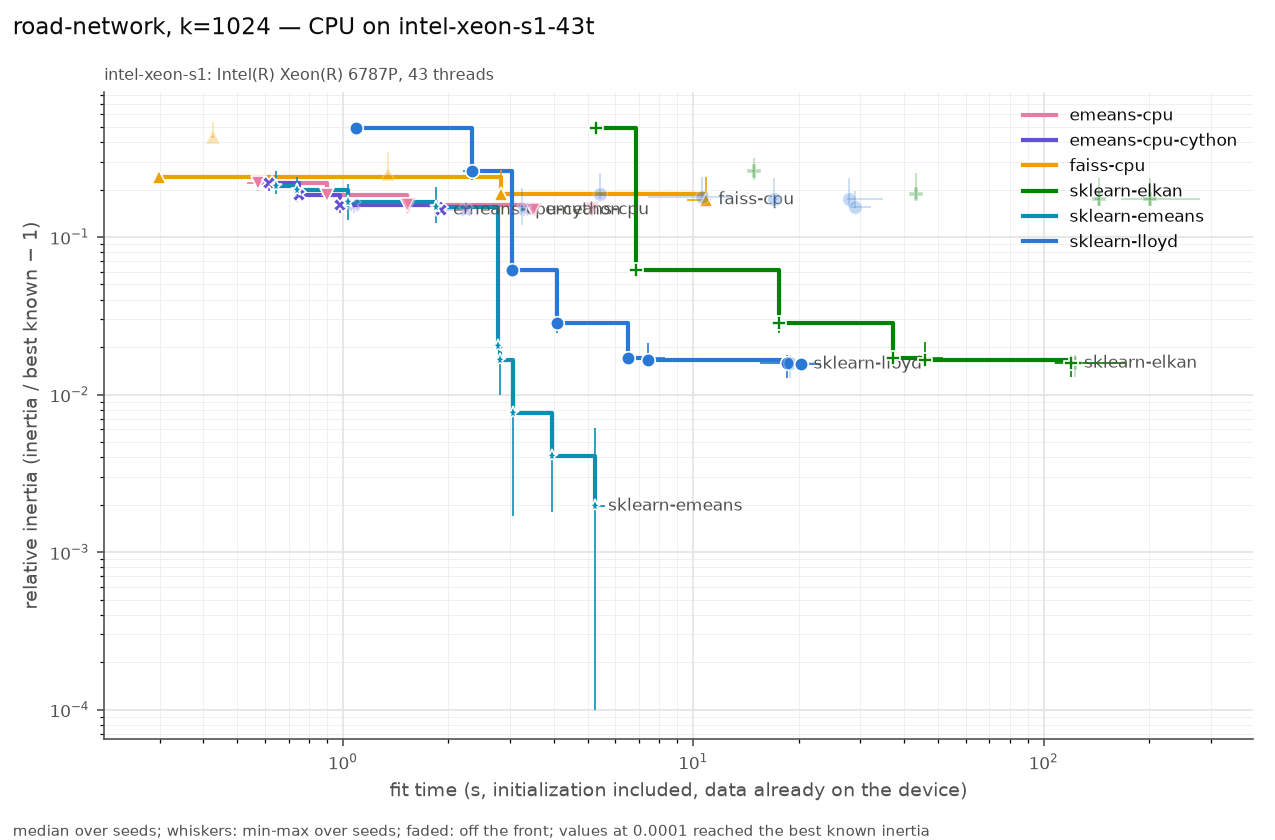

The data file committed next to this chart (first rows):
series, settings, on_front, fit_s, fit_s_min, fit_s_max, rel, rel_min, rel_max, n_seeds, n_iter_median, n_empty_max, peak_mem_mb_median, gpu_sm_clock_mean
emeans-cpu, alpha0=None batch_law=auto batch_size=No…, True, 0.5714, 0.5332, 0.5731, 0.2187, 0.1945, 0.2279, 3, 531, 0, 0.03906, nan
emeans-cpu, alpha0=None batch_law=auto batch_size=No…, True, 0.9023, 0.8689, 0.9024, 0.1858, 0.1798, 0.203, 3, 531, 0, 1.488, nan
emeans-cpu, alpha0=None batch_law=auto batch_size=No…, True, 1.529, 1.526, 1.534, 0.1587, 0.1423, 0.1663, 3, 532, 0, 39.96, nan
emeans-cpu, alpha0=None batch_law=quality batch_size…, False, 1.545, 1.532, 1.548, 0.1587, 0.1423, 0.1663, 3, 532, 0, 43.43, nan
emeans-cpu, alpha0=None batch_law=auto batch_size=No…, True, 3.483, 3.355, 3.491, 0.1484, 0.1419, 0.1657, 3, 665, 0, 37.08, nan
emeans-cpu, alpha0=None batch_law=quality batch_size…, False, 3.53, 3.497, 3.543, 0.1484, 0.1419, 0.1657, 3, 665, 0, 46.44, nan
emeans-cpu, alpha0=None batch_law=auto batch_size=No…, False, 5.144, 5.13, 5.179, 0.15, 0.1357, 0.1515, 3, 670, 0, 26.55, nan
emeans-cpu-cython, alpha0=None batch_law=auto batch_size=No…, True, 0.6155, 0.6147, 0.6395, 0.2187, 0.1945, 0.2296, 3, 531, 0, 53.7, nan
emeans-cpu-cython, alpha0=None batch_law=auto batch_size=No…, True, 0.7484, 0.7343, 0.8639, 0.1854, 0.1798, 0.2053, 3, 531, 0, 50.77, nan
emeans-cpu-cython, alpha0=None batch_law=quality batch_size…, True, 0.9838, 0.9602, 0.9895, 0.1593, 0.1421, 0.167, 3, 532, 0, 75.82, nan
emeans-cpu-cython, alpha0=None batch_law=auto batch_size=No…, False, 1.073, 1.047, 1.084, 0.1593, 0.1421, 0.167, 3, 532, 0, 73.5, nan
emeans-cpu-cython, alpha0=None batch_law=auto batch_size=No…, True, 1.901, 1.861, 1.903, 0.1484, 0.1419, 0.1661, 3, 665, 0, 56.95, nan
emeans-cpu-cython, alpha0=None batch_law=quality batch_size…, False, 2.246, 1.848, 2.309, 0.1484, 0.1419, 0.1661, 3, 665, 0, 60.12, nan
emeans-cpu-cython, alpha0=None batch_law=auto batch_size=No…, False, 3.278, 3.27, 3.313, 0.15, 0.1357, 0.157, 3, 670, 0, 51.05, nan
faiss-cpu, max_points_per_centroid=256 niter=25 nre…, True, 0.2991, 0.2936, 0.3007, 0.2413, 0.2377, 0.2421, 3, 25, 0, 0, nan
faiss-cpu, max_points_per_centroid=None niter=3 nre…, False, 0.4271, 0.4204, 0.4292, 0.432, 0.4239, 0.5382, 3, 3, 0, 16.82, nan
faiss-cpu, max_points_per_centroid=None niter=10 nr…, False, 1.348, 1.335, 1.367, 0.2521, 0.2415, 0.3445, 3, 10, 0, 24.74, nan
faiss-cpu, max_points_per_centroid=None niter=25 nr…, True, 2.826, 2.82, 2.884, 0.1887, 0.1833, 0.2674, 3, 25, 0, 9.973, nan
faiss-cpu, max_points_per_centroid=None niter=100 n…, True, 10.86, 9.584, 11.22, 0.1723, 0.1616, 0.2395, 3, 100, 0, 10.95, nan
sklearn-elkan, init=random max_iter=3 n_init=1 tol=1e-0…, True, 5.29, 5.221, 5.379, 0.4892, 0.4401, 0.5207, 3, 3, 0, 17073, nan
sklearn-elkan, init=k-means++ max_iter=3 n_init=1 tol=1…, True, 6.846, 6.842, 7.094, 0.06154, 0.05686, 0.06671, 3, 3, 0, 17050, nan
sklearn-elkan, init=random max_iter=10 n_init=1 tol=1e-…, False, 14.86, 14.72, 14.92, 0.2614, 0.2284, 0.319, 3, 10, 0, 17059, nan
sklearn-elkan, init=k-means++ max_iter=10 n_init=1 tol=…, True, 17.58, 17.49, 17.67, 0.02846, 0.02474, 0.03251, 3, 10, 0, 17060, nan
sklearn-elkan, init=k-means++ max_iter=300 n_init=1 tol…, True, 37.2, 36.1, 51.5, 0.01717, 0.0156, 0.02238, 3, 24, 0, 17017, nan
sklearn-elkan, init=random max_iter=30 n_init=1 tol=1e-…, False, 43.28, 43.16, 43.35, 0.1877, 0.1745, 0.2563, 3, 30, 0, 17055, nan
sklearn-elkan, init=k-means++ max_iter=30 n_init=1 tol=…, True, 45.96, 44.69, 46.34, 0.01666, 0.01655, 0.0214, 3, 30, 0, 17047, nan
sklearn-elkan, init=k-means++ max_iter=300 n_init=1 tol…, True, 120.1, 107.7, 171.3, 0.01581, 0.013, 0.01774, 3, 85, 0, 17023, nan
sklearn-elkan, init=k-means++ max_iter=100 n_init=1 tol…, False, 123, 107, 141.6, 0.01581, 0.013, 0.01786, 3, 85, 0, 17042, nan
sklearn-elkan, init=random max_iter=100 n_init=1 tol=1e…, False, 144.2, 140.6, 145.3, 0.1746, 0.1569, 0.2376, 3, 100, 0, 17033, nan
sklearn-elkan, init=random max_iter=300 n_init=1 tol=1e…, False, 201.8, 166.7, 280, 0.1745, 0.1567, 0.2368, 3, 146, 0, 17041, nan
sklearn-emeans, batch_size=auto epochs=0.5 init=random, True, 0.6443, 0.6433, 0.6506, 0.2119, 0.1869, 0.2641, 3, 531, 1, 28.83, nan
sklearn-emeans, batch_size=auto epochs=1 init=random, True, 0.7375, 0.7267, 0.755, 0.2001, 0.1658, 0.2414, 3, 531, 1, 17.51, nan
sklearn-emeans, batch_size=auto epochs=2 init=random, True, 1.035, 1.027, 1.044, 0.1669, 0.1288, 0.2173, 3, 532, 0, 21.64, nan
sklearn-emeans, batch_size=auto epochs=5 init=random, True, 1.844, 1.842, 1.851, 0.1543, 0.123, 0.2072, 3, 665, 0, 28.34, nan
sklearn-emeans, batch_size=auto epochs=0.5 init=k-means+…, True, 2.775, 2.714, 2.849, 0.02043, 0.02002, 0.02166, 3, 531, 0, 203.8, nan
sklearn-emeans, batch_size=auto epochs=1 init=k-means++, True, 2.803, 2.79, 2.951, 0.01665, 0.009944, 0.01787, 3, 531, 0, 209.7, nan
sklearn-emeans, batch_size=auto epochs=2 init=k-means++, True, 3.063, 3.011, 3.722, 0.007588, 0.001686, 0.009918, 3, 532, 0, 236.6, nan
sklearn-emeans, batch_size=auto epochs=10 init=random, False, 3.253, 3.231, 3.264, 0.1497, 0.1189, 0.204, 3, 670, 0, 42.2, nan
sklearn-emeans, batch_size=auto epochs=5 init=k-means++, True, 3.964, 3.93, 4.641, 0.004092, 0.001809, 0.005639, 3, 665, 0, 216, nan
sklearn-emeans, batch_size=auto epochs=10 init=k-means++, True, 5.261, 5.237, 5.597, 0.001959, 0, 0.006107, 3, 670, 0, 213.3, nan
sklearn-lloyd, init=random max_iter=3 n_init=1 tol=1e-0…, True, 1.089, 1.075, 1.108, 0.4892, 0.44, 0.5207, 3, 3, 0, 85.45, nan
sklearn-lloyd, init=random max_iter=10 n_init=1 tol=1e-…, True, 2.334, 2.202, 2.335, 0.2615, 0.2283, 0.319, 3, 10, 0, 106.4, nan
sklearn-lloyd, init=k-means++ max_iter=3 n_init=1 tol=1…, True, 3.029, 3.001, 3.707, 0.06153, 0.05686, 0.06671, 3, 3, 0, 301.6, nan
sklearn-lloyd, init=k-means++ max_iter=10 n_init=1 tol=…, True, 4.08, 4.074, 4.337, 0.02846, 0.02474, 0.03252, 3, 10, 0, 285.9, nan
sklearn-lloyd, init=random max_iter=30 n_init=1 tol=1e-…, False, 5.413, 5.325, 5.618, 0.1876, 0.1739, 0.2564, 3, 30, 0, 117.7, nan
sklearn-lloyd, init=k-means++ max_iter=300 n_init=1 tol…, True, 6.497, 6.342, 8.296, 0.01717, 0.01561, 0.02238, 3, 24, 0, 291.7, nan
sklearn-lloyd, init=k-means++ max_iter=30 n_init=1 tol=…, True, 7.41, 7.407, 7.421, 0.01666, 0.01654, 0.02139, 3, 30, 0, 294.8, nan
sklearn-lloyd, init=random max_iter=300 n_init=1 tol=0.…, False, 10.62, 7.446, 12.82, 0.1802, 0.1557, 0.239, 3, 62, 0, 107.6, nan
sklearn-lloyd, init=random max_iter=100 n_init=1 tol=1e…, False, 17.03, 16.89, 17.5, 0.1746, 0.1551, 0.237, 3, 100, 0, 79.81, nan
sklearn-lloyd, init=k-means++ max_iter=100 n_init=1 tol…, True, 18.49, 15.51, 18.69, 0.01581, 0.01273, 0.01786, 3, 100, 0, 289.3, nan
sklearn-lloyd, init=k-means++ max_iter=300 n_init=1 tol…, False, 18.92, 16.79, 22.07, 0.01581, 0.01273, 0.01774, 3, 102, 0, 276.3, nan
sklearn-lloyd, init=k-means++ max_iter=300 n_init=3 tol…, True, 20.3, 19.22, 23.16, 0.0156, 0.01498, 0.01623, 3, 31, 0, 304.6, nan
sklearn-lloyd, init=random max_iter=300 n_init=1 tol=1e…, False, 27.83, 27.48, 34.83, 0.1745, 0.155, 0.2362, 3, 158, 0, 114.4, nan
sklearn-lloyd, init=random max_iter=300 n_init=3 tol=0.…, False, 28.89, 28.02, 32.23, 0.1556, 0.1518, 0.1953, 3, 66, 0, 150, nan
